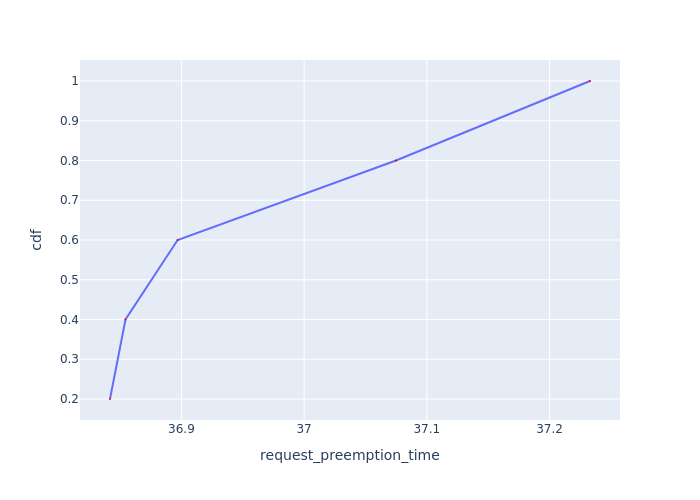

Values plotted in this chart, from the file beside it:
Request Id, request_preemption_time, cdf
0_4, 36.84, 0.2
0_2, 36.85, 0.4
0_1, 36.9, 0.6
0_3, 37.07, 0.8
0_0, 37.23, 1.0
